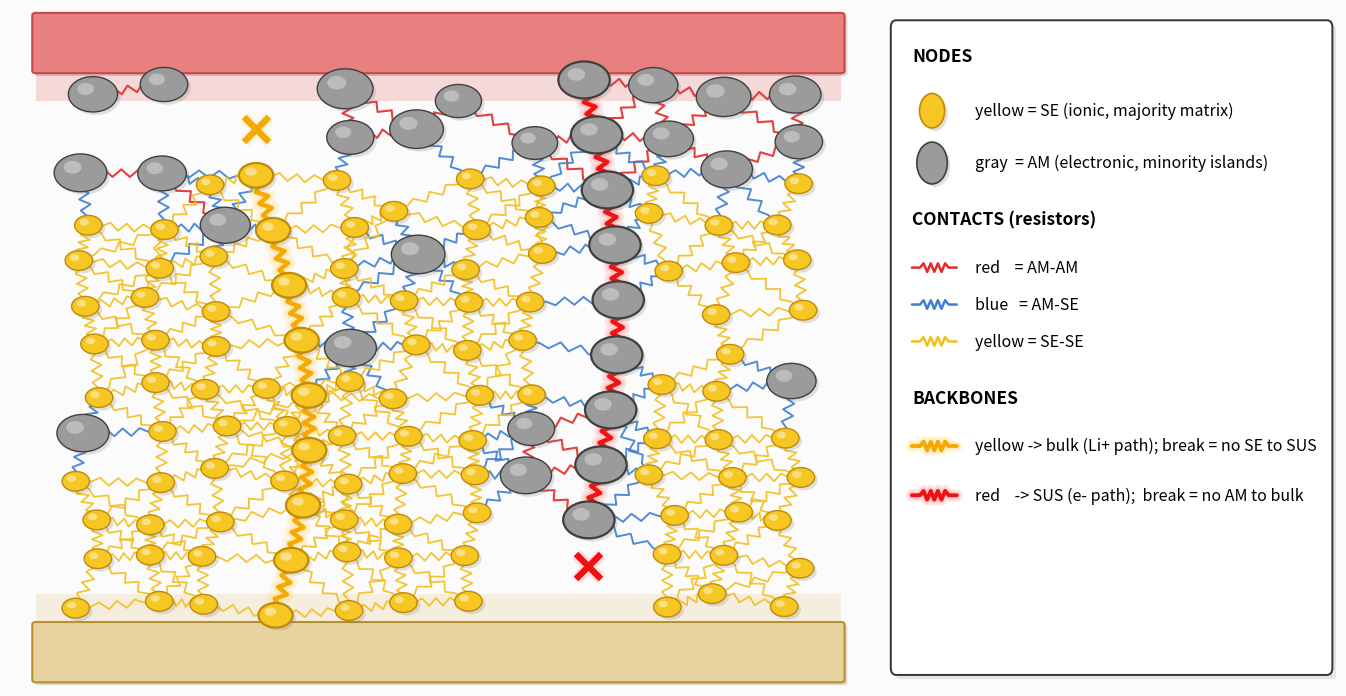

Write Python code to recreate this figure.
#!/usr/bin/env python3
"""Figure 1(b) — network-solver schematic, built in STAGES.

Run:  python3 scripts/make_network_schematic.py <stage>
  stage 1 : particles only (SE yellow / AM gray)
  stage 2 : + AM-AM  (gray-gray)  = red
  stage 3 : + AM-SE  (gray-yellow) = blue
  stage 4 : + SE-SE  (yellow-yellow) = yellow
  stage 5 : + backbones (glow) + X breaks   [full figure]

Particle layout is fixed (rng seed) so every stage overlays consistently.
Every spring's color is COMPUTED from the two endpoint phases — never
guessed — so colors cannot be wrong.  NO in-plot text.
"""
import sys
import numpy as np
import matplotlib
matplotlib.use('Agg')
import matplotlib.pyplot as plt
import matplotlib.patheffects as pe
from matplotlib.patches import FancyBboxPatch, Circle

STAGE = int(sys.argv[1]) if len(sys.argv) > 1 else 5
rng = np.random.default_rng(3)

# ── colors ──
C_SE   = '#f6c623'; C_SE_E  = '#c08a0a'
C_AM   = '#9b9b9b'; C_AM_E  = '#3f3f3f'
E_SESE = '#f3bf1e'; E_AMSE  = '#3f7fd0'; E_AMAM = '#e22b2b'
BB_Y   = '#f5a800'; BB_R    = '#ee1111'
BG     = '#fbfbfb'

fig = plt.figure(figsize=(13.6, 7.2), facecolor=BG)
ax  = fig.add_axes([0.015, 0.03, 0.63, 0.94]); ax.set_facecolor(BG)
lax = fig.add_axes([0.66, 0.03, 0.33, 0.94])
ax.set_xlim(0, 10); ax.set_ylim(0, 11); ax.axis('off')
lax.set_xlim(0, 10); lax.set_ylim(0, 11); lax.axis('off')

SUS_Y, BULK_Y = 10.0, 1.0
X0, X1 = 0.5, 9.5
SE_TOP, AM_BOT = 8.3, 2.7

# ── collector bars + phase-selective tint bands ──
ax.add_patch(FancyBboxPatch((X0-0.2, SUS_Y), (X1-X0)+0.4, 0.9,
             boxstyle='round,pad=0.04', fc='#e8807f', ec='#c64a4a', lw=1.5, zorder=1,
             path_effects=[pe.withSimplePatchShadow(offset=(2,-2), alpha=0.18)]))
ax.add_patch(FancyBboxPatch((X0-0.2, BULK_Y-0.9), (X1-X0)+0.4, 0.9,
             boxstyle='round,pad=0.04', fc='#e8d3a0', ec='#b89030', lw=1.5, zorder=1,
             path_effects=[pe.withSimplePatchShadow(offset=(2,-2), alpha=0.18)]))
ax.add_patch(plt.Rectangle((X0-0.2, SUS_Y-0.5), (X1-X0)+0.4, 0.5, fc='#e8807f', alpha=0.28, zorder=0))
ax.add_patch(plt.Rectangle((X0-0.2, BULK_Y), (X1-X0)+0.4, 0.5, fc='#e8d3a0', alpha=0.30, zorder=0))

nodes = []   # (x,y,phase,r,backbone)

# ── 1. SE backbone: bulk → SE_TOP ──
n_se = 9
se_y = np.linspace(BULK_Y+0.15, SE_TOP, n_se)
se_x = 3.0 + 0.50*np.sin(np.linspace(0.2, 3.4, n_se))
se_chain = list(zip(se_x, se_y))
for (x, y) in se_chain: nodes.append((x, y, 'SE', 0.20, True))
SE_GAP_X = se_chain[-1][0]

# ── 2. AM backbone: SUS → AM_BOT ──
n_am = 9
am_y = np.linspace(SUS_Y-0.15, AM_BOT, n_am)
am_x = 6.7 + 0.40*np.sin(np.linspace(0.0, 3.0, n_am))
am_chain = list(zip(am_x, am_y))
for (x, y) in am_chain: nodes.append((x, y, 'AM', 0.30, True))
AM_GAP_X = am_chain[-1][0]

# ── 3. filler: SE majority + AM minority; enforced zones + empty X pockets ──
def clash(x, y, r, pad=0.05):
    for (nx, ny, ph, nr, bb) in nodes:
        if (x-nx)**2 + (y-ny)**2 < (r+nr+pad)**2: return True
    return False

gx = np.linspace(X0+0.4, X1-0.4, 12)
gy = np.linspace(BULK_Y+0.35, SUS_Y-0.35, 13)
for y in gy:
    for x in gx:
        xx = x + rng.uniform(-0.16, 0.16); yy = y + rng.uniform(-0.16, 0.16)
        if yy > SE_TOP and abs(xx - SE_GAP_X) < 0.75: continue
        if yy < AM_BOT and abs(xx - AM_GAP_X) < 0.75: continue
        if yy > SE_TOP:   is_am = True
        elif yy < AM_BOT: is_am = False
        else:             is_am = rng.random() < 0.13
        r = rng.uniform(0.26, 0.34) if is_am else 0.16
        if clash(xx, yy, r): continue
        nodes.append((xx, yy, 'AM' if is_am else 'SE', r, False))

# ── uniform resistor spring ──
def spring(p, q, amp=0.062, period=0.30):
    p = np.array(p, float); q = np.array(q, float)
    v = q - p; L = np.hypot(*v)
    if L < 1e-6: return np.array([p[0]]), np.array([p[1]])
    u = v / L; perp = np.array([-u[1], u[0]])
    lead = 0.18
    n_teeth = max(3, int(round((L*(1-2*lead))/period)))
    ts = np.linspace(lead, 1-lead, n_teeth*2+1)
    pts = [p]
    for k, t in enumerate(ts):
        off = 0.0 if (k == 0 or k == len(ts)-1) else amp*(1 if k % 2 else -1)
        pts.append(p + v*t + perp*off)
    pts.append(q)
    pts = np.array(pts)
    return pts[:, 0], pts[:, 1]

# ── classify all near-neighbour edges by REAL endpoint phases ──
SE = {'SE'}
def near(a, b, d=1.15): return (a[0]-b[0])**2 + (a[1]-b[1])**2 < d*d
edges = {'AM-AM': [], 'AM-SE': [], 'SE-SE': []}
for i in range(len(nodes)):
    for k in range(i+1, len(nodes)):
        a, b = nodes[i], nodes[k]
        if not near(a, b): continue
        s1 = a[2] in SE; s2 = b[2] in SE
        if s1 and s2:               edges['SE-SE'].append((a, b))
        elif (not s1) and (not s2): edges['AM-AM'].append((a, b))
        else:                       edges['AM-SE'].append((a, b))

def draw_edges(kind, col, lw):
    for a, b in edges[kind]:
        zx, zy = spring((a[0], a[1]), (b[0], b[1]))
        ax.plot(zx, zy, color=col, lw=lw, alpha=0.9, zorder=3,
                solid_capstyle='round', solid_joinstyle='round')

# stage-gated edge layers
if STAGE >= 2: draw_edges('AM-AM', E_AMAM, 1.5)
if STAGE >= 3: draw_edges('AM-SE', E_AMSE, 1.4)
if STAGE >= 4: draw_edges('SE-SE', E_SESE, 1.3)

# ── backbones + X breaks (stage 5) ──
GLOW = lambda c, w: [pe.Stroke(linewidth=w, foreground=c, alpha=0.22),
                     pe.Stroke(linewidth=w*0.6, foreground=c, alpha=0.30), pe.Normal()]
if STAGE >= 5:
    for chain, bcol, gcol in [(se_chain, BB_Y, '#ffd86b'), (am_chain, BB_R, '#ff8a8a')]:
        for m in range(len(chain)-1):
            zx, zy = spring(chain[m], chain[m+1])
            ax.plot(zx, zy, color=bcol, lw=3.2, alpha=0.97, zorder=5,
                    solid_capstyle='round', solid_joinstyle='round',
                    path_effects=GLOW(gcol, 11))
    sx, sy = se_chain[-1]
    ax.plot(sx, sy + 0.75, marker='x', ms=18, mew=4.5, color=BB_Y, zorder=8,
            path_effects=GLOW('#ffd86b', 9))
    axb, ayb = am_chain[-1]
    ax.plot(axb, ayb - 0.75, marker='x', ms=18, mew=4.5, color=BB_R, zorder=8,
            path_effects=GLOW('#ff8a8a', 9))

# ── nodes on top (always) ──
SHADOW = [pe.withSimplePatchShadow(offset=(2.2, -2.2), alpha=0.22, shadow_rgbFace='#777')]
for x, y, ph, r, bb in nodes:
    fc, ec = (C_SE, C_SE_E) if ph == 'SE' else (C_AM, C_AM_E)
    lw = 1.6 if (bb and STAGE >= 5) else 1.0
    ax.add_patch(Circle((x, y), r, fc=fc, ec=ec, lw=lw, zorder=6, path_effects=SHADOW))
    hl = '#fff7d6' if ph == 'SE' else '#d8d8d8'
    ax.add_patch(Circle((x-0.30*r, y+0.30*r), 0.34*r, fc=hl, ec='none',
                        alpha=0.55, zorder=7))

# ── legend (adaptive to stage) ──
lax.add_patch(FancyBboxPatch((0.2, 0.3), 9.6, 10.4, boxstyle='round,pad=0.12',
              fc='white', ec='#333', lw=1.4,
              path_effects=[pe.withSimplePatchShadow(offset=(3,-3), alpha=0.12)]))
def L_circle(y, fc, ec, txt, rr=0.28):
    lax.add_patch(Circle((1.0, y), rr, fc=fc, ec=ec, lw=1.2, path_effects=SHADOW))
    lax.text(1.95, y, txt, fontsize=11.5, va='center')
def L_zig(y, col, txt):
    zx, zy = spring((0.55, y), (1.55, y), amp=0.07, period=0.16)
    lax.plot(zx, zy, color=col, lw=1.8, solid_capstyle='round')
    lax.text(1.95, y, txt, fontsize=11.5, va='center')
def L_bb(y, col, gcol, txt):
    zx, zy = spring((0.55, y), (1.55, y), amp=0.07, period=0.16)
    lax.plot(zx, zy, color=col, lw=2.8, solid_capstyle='round', path_effects=GLOW(gcol, 9))
    lax.text(1.95, y, txt, fontsize=11.5, va='center')

lax.text(0.55, 10.15, 'NODES', fontsize=12.5, fontweight='bold')
L_circle(9.35, C_SE, C_SE_E, 'yellow = SE (ionic, majority matrix)')
L_circle(8.5, C_AM, C_AM_E, 'gray  = AM (electronic, minority islands)', rr=0.34)
if STAGE >= 2:
    lax.text(0.55, 7.5, 'CONTACTS (resistors)', fontsize=12.5, fontweight='bold')
    if STAGE >= 2: L_zig(6.8, E_AMAM, 'red    = AM-AM')
    if STAGE >= 3: L_zig(6.2, E_AMSE, 'blue   = AM-SE')
    if STAGE >= 4: L_zig(5.6, E_SESE, 'yellow = SE-SE')
if STAGE >= 5:
    lax.text(0.55, 4.6, 'BACKBONES', fontsize=12.5, fontweight='bold')
    L_bb(3.9, BB_Y, '#ffd86b', 'yellow -> bulk (Li+ path); break = no SE to SUS')
    L_bb(3.1, BB_R, '#ff8a8a', 'red    -> SUS (e- path);  break = no AM to bulk')

import os; os.makedirs('docs/figures', exist_ok=True)
out = f'docs/figures/network_schematic_stage{STAGE}.png'
plt.savefig(out, dpi=210, bbox_inches='tight', facecolor=BG)
print(f"saved: {out}  (AM-AM={len(edges['AM-AM'])}, AM-SE={len(edges['AM-SE'])}, SE-SE={len(edges['SE-SE'])})")
